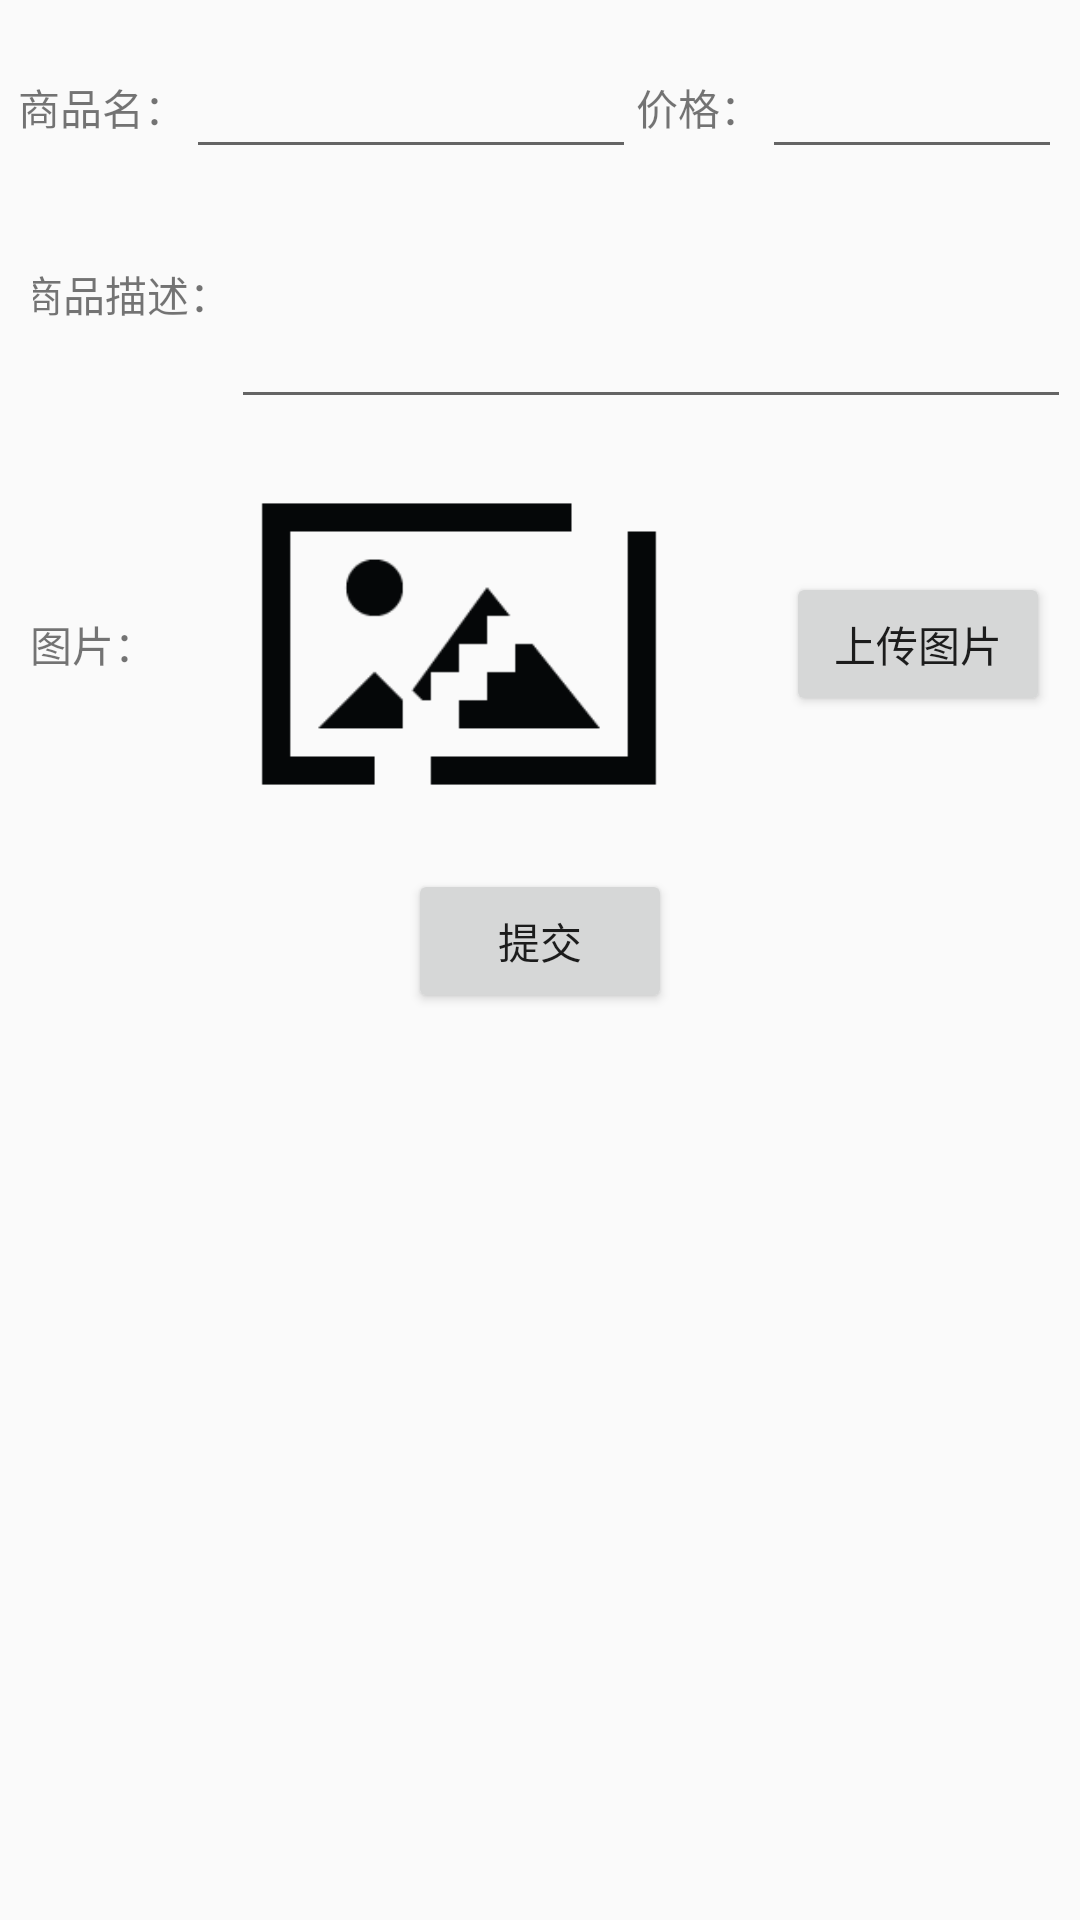

Produce the Android XML layout that renders to this screen, including the resource entries it uses.
<!-- AndroidManifest.xml: application theme AppTheme -->
<!-- res/layout/activity_main.xml -->
<?xml version="1.0" encoding="utf-8"?>
<LinearLayout xmlns:android="http://schemas.android.com/apk/res/android"
    xmlns:app="http://schemas.android.com/apk/res-auto"
    xmlns:tools="http://schemas.android.com/tools"
    android:layout_width="match_parent"
    android:layout_height="match_parent"
    android:orientation="vertical"
    tools:context="com.example.testmutifileupload.MainActivity">

    <LinearLayout
        android:layout_width="match_parent"
        android:layout_height="wrap_content"
        android:gravity="center"
        android:orientation="vertical">

        <LinearLayout
            android:layout_width="match_parent"
            android:layout_height="wrap_content"
            android:layout_marginTop="15dp"
            android:gravity="center"
            android:orientation="horizontal">

            <TextView
                android:layout_width="wrap_content"
                android:layout_height="wrap_content"
                android:text="商品名：" />

            <EditText
                android:id="@+id/et_goods_name"
                android:layout_width="150dp"
                android:layout_height="wrap_content" />

            <TextView
                android:layout_width="wrap_content"
                android:layout_height="wrap_content"
                android:text="价格：" />

            <EditText
                android:id="@+id/et_goods_price"
                android:layout_width="100dp"
                android:layout_height="wrap_content" />
        </LinearLayout>


        <LinearLayout
            android:layout_width="match_parent"
            android:layout_height="wrap_content"
            android:layout_marginLeft="10dp"
            android:layout_marginRight="8dp"
            android:gravity="center"
            android:orientation="horizontal">

            <TextView
                android:layout_width="wrap_content"
                android:layout_height="wrap_content"
                android:text="商品描述：" />

            <EditText
                android:id="@+id/et_goods_des"
                android:layout_width="280dp"
                android:layout_height="wrap_content"
                android:lines="3" />

        </LinearLayout>

        <LinearLayout
            android:layout_width="match_parent"
            android:layout_height="wrap_content"
            android:gravity="center"
            android:orientation="horizontal">

            <TextView
                android:layout_width="wrap_content"
                android:layout_height="wrap_content"
                android:text="图片：" />

            <ImageView
                android:id="@+id/iv_goods"
                android:layout_width="202dp"
                android:layout_height="150dp"
                android:scaleType="fitCenter"
                android:src="@drawable/default_pic" />

            <Button
                android:id="@+id/btn_upload_photo"
                android:layout_width="wrap_content"
                android:layout_height="wrap_content"
                android:layout_marginLeft="8dp"
                android:text="上传图片" />

        </LinearLayout>

        <Button
            android:id="@+id/btn_submit"
            android:layout_width="wrap_content"
            android:layout_height="wrap_content"
            android:layout_gravity="center"
            android:text="提交" />
    </LinearLayout>
</LinearLayout>
<!-- resources referenced by this layout -->
<resources>
  <!-- drawable default_pic: png bitmap (drawable-xxxhdpi, 1913 bytes) -->
  <style name="AppTheme" parent="Theme.AppCompat.Light.DarkActionBar">
          
          <item name="colorPrimary">@color/colorPrimary</item>
          <item name="colorPrimaryDark">@color/colorPrimaryDark</item>
          <item name="colorAccent">@color/colorAccent</item>
      </style>
  <!-- not gathered from this repository: default colours our renderer supplied (Android Studio template values) -->
  <color name="colorPrimary">#FF6200EE</color>
  <color name="colorPrimaryDark">#FF3700B3</color>
  <color name="colorAccent">#FF03DAC5</color>
</resources>
